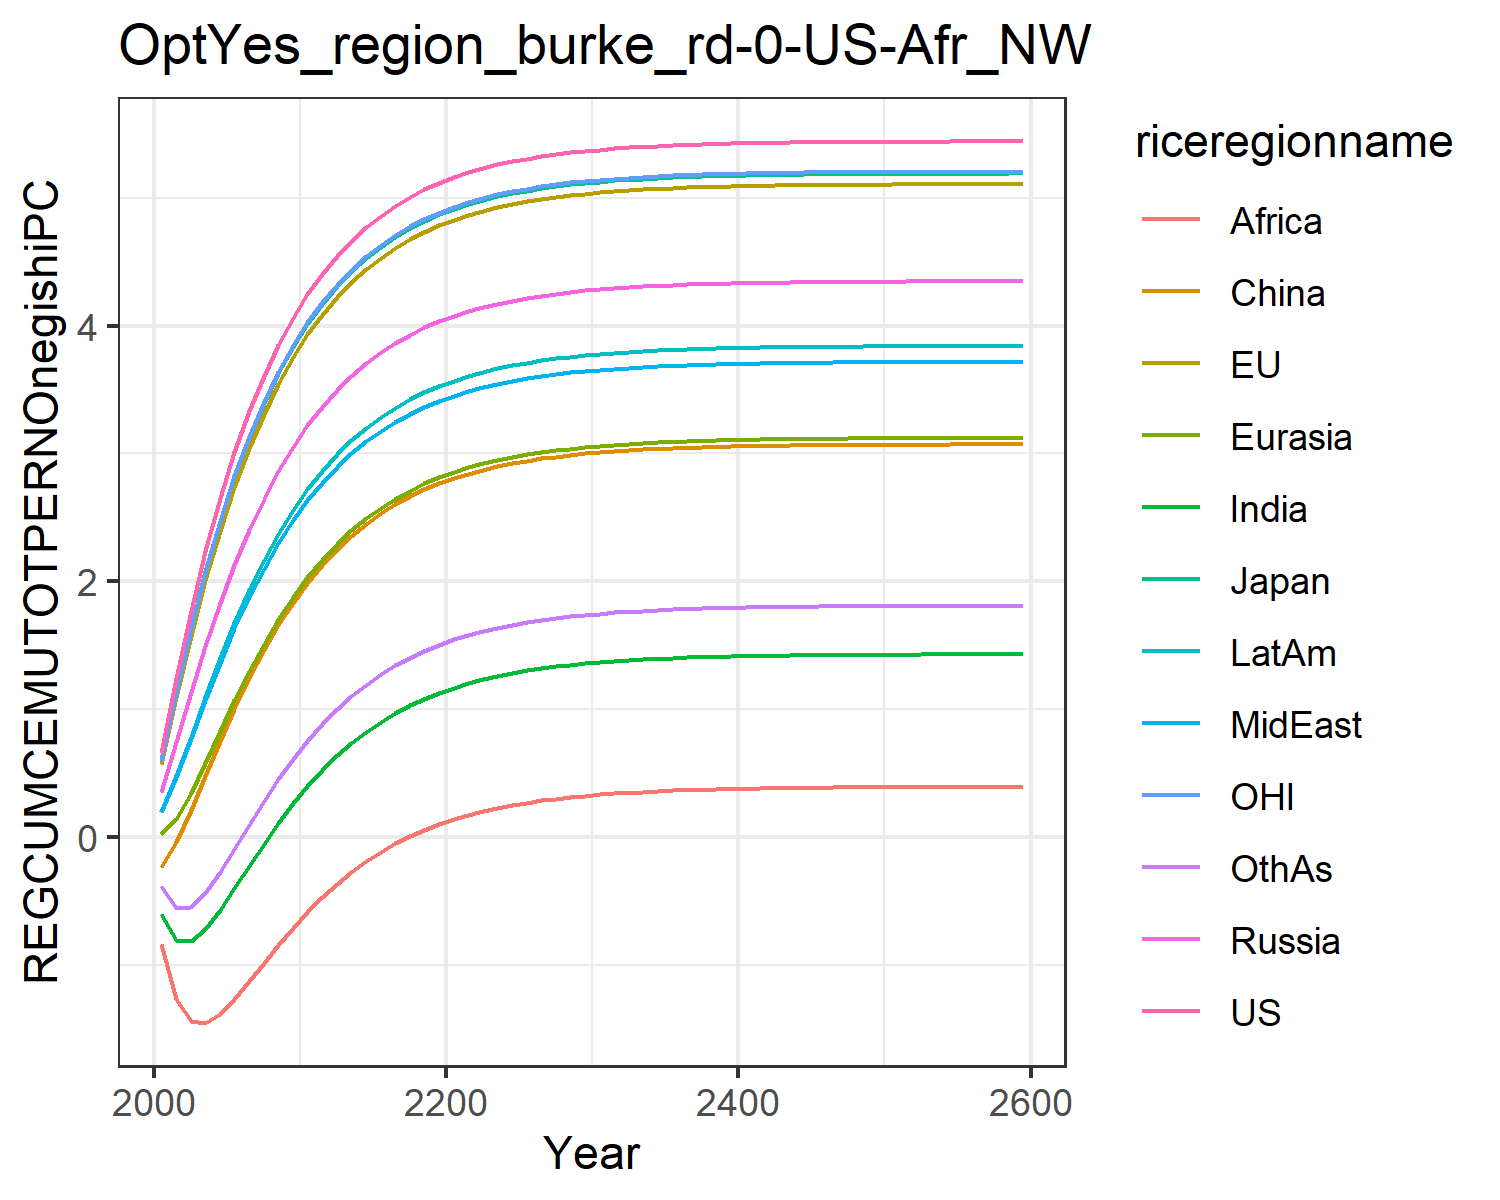

The data file committed next to this chart (first rows):
0.6584524294912781, 0.5733616414265369, 0.6051726814123568, 0.35674278458680586, 0.02126985691141836, -0.23406994901865597, -0.6040983229588437, 0.19808492420664836, -0.8385595270357011, 0.1980823718108744, 0.5937232772234452, -0.3798567278442033
1.244, 1.095, 1.145, 0.7468, 0.1399, -0.04189, -0.8023, 0.4712, -1.268, 0.4749, 1.137, -0.5572
1.77, 1.575, 1.638, 1.131, 0.3424, 0.2089, -0.8108, 0.7719, -1.434, 0.7844, 1.632, -0.5468
2.237, 2.008, 2.082, 1.494, 0.5804, 0.4791, -0.7177, 1.073, -1.451, 1.097, 2.077, -0.4361
2.649, 2.396, 2.474, 1.828, 0.8279, 0.7479, -0.5713, 1.362, -1.38, 1.398, 2.473, -0.2739
3.012, 2.74, 2.82, 2.132, 1.07, 1.004, -0.401, 1.631, -1.263, 1.678, 2.823, -0.09
3.33, 3.044, 3.126, 2.405, 1.299, 1.242, -0.2246, 1.877, -1.127, 1.934, 3.132, 0.09797
3.608, 3.312, 3.395, 2.648, 1.511, 1.46, -0.0517, 2.1, -0.9837, 2.166, 3.402, 0.2805
3.85, 3.546, 3.63, 2.864, 1.704, 1.657, 0.112, 2.299, -0.8429, 2.374, 3.639, 0.4522
4.062, 3.752, 3.835, 3.054, 1.878, 1.832, 0.2635, 2.476, -0.7082, 2.558, 3.846, 0.6106
4.246, 3.931, 4.015, 3.221, 2.033, 1.988, 0.4018, 2.634, -0.5826, 2.722, 4.026, 0.7545
4.405, 4.087, 4.17, 3.367, 2.17, 2.126, 0.5266, 2.772, -0.4675, 2.866, 4.183, 0.8844
4.544, 4.222, 4.306, 3.496, 2.292, 2.248, 0.6384, 2.894, -0.3636, 2.992, 4.32, 1
4.665, 4.341, 4.424, 3.608, 2.399, 2.355, 0.7379, 3.002, -0.2704, 3.103, 4.438, 1.103
4.77, 4.443, 4.527, 3.706, 2.493, 2.449, 0.8259, 3.095, -0.1874, 3.2, 4.541, 1.193
4.86, 4.533, 4.616, 3.791, 2.576, 2.531, 0.9035, 3.177, -0.1138, 3.285, 4.631, 1.273
4.939, 4.61, 4.694, 3.865, 2.648, 2.602, 0.9718, 3.249, -0.04887, 3.359, 4.708, 1.343
5.007, 4.677, 4.761, 3.93, 2.711, 2.665, 1.032, 3.311, 0.00826, 3.423, 4.775, 1.405
5.066, 4.735, 4.819, 3.986, 2.765, 2.719, 1.084, 3.365, 0.0584, 3.479, 4.834, 1.458
5.117, 4.786, 4.869, 4.035, 2.813, 2.766, 1.13, 3.412, 0.1023, 3.528, 4.884, 1.505
5.161, 4.829, 4.913, 4.077, 2.855, 2.807, 1.17, 3.453, 0.1407, 3.57, 4.928, 1.546
5.199, 4.867, 4.95, 4.113, 2.891, 2.843, 1.204, 3.489, 0.1741, 3.606, 4.965, 1.581
5.232, 4.899, 4.983, 4.145, 2.922, 2.874, 1.235, 3.519, 0.2032, 3.638, 4.998, 1.612
5.261, 4.928, 5.011, 4.172, 2.949, 2.9, 1.261, 3.546, 0.2286, 3.666, 5.026, 1.638
5.285, 4.952, 5.035, 4.196, 2.972, 2.924, 1.284, 3.569, 0.2506, 3.689, 5.051, 1.662
5.307, 4.973, 5.057, 4.217, 2.993, 2.944, 1.303, 3.589, 0.2698, 3.71, 5.072, 1.682
5.325, 4.992, 5.075, 4.235, 3.01, 2.961, 1.321, 3.607, 0.2864, 3.728, 5.09, 1.699
5.341, 5.007, 5.091, 4.25, 3.026, 2.976, 1.335, 3.622, 0.3009, 3.743, 5.106, 1.714
5.355, 5.021, 5.104, 4.263, 3.039, 2.989, 1.348, 3.635, 0.3134, 3.757, 5.12, 1.727
5.367, 5.033, 5.116, 4.275, 3.05, 3.001, 1.359, 3.646, 0.3242, 3.768, 5.131, 1.739
5.377, 5.043, 5.126, 4.285, 3.06, 3.01, 1.369, 3.656, 0.3336, 3.778, 5.142, 1.749
5.386, 5.052, 5.135, 4.293, 3.069, 3.019, 1.377, 3.664, 0.3418, 3.787, 5.15, 1.757
5.394, 5.059, 5.143, 4.301, 3.076, 3.026, 1.385, 3.672, 0.3488, 3.794, 5.158, 1.764
5.4, 5.066, 5.149, 4.307, 3.083, 3.032, 1.391, 3.678, 0.355, 3.801, 5.164, 1.771
5.406, 5.071, 5.155, 4.313, 3.088, 3.038, 1.396, 3.683, 0.3602, 3.806, 5.17, 1.776
5.411, 5.076, 5.16, 4.318, 3.093, 3.043, 1.401, 3.688, 0.3648, 3.811, 5.175, 1.781
5.415, 5.081, 5.164, 4.322, 3.097, 3.047, 1.405, 3.692, 0.3688, 3.815, 5.179, 1.785
5.419, 5.084, 5.168, 4.325, 3.101, 3.05, 1.409, 3.696, 0.3722, 3.819, 5.183, 1.789
5.422, 5.087, 5.171, 4.328, 3.104, 3.053, 1.412, 3.699, 0.3752, 3.822, 5.186, 1.792
5.425, 5.09, 5.173, 4.331, 3.106, 3.056, 1.414, 3.701, 0.3777, 3.825, 5.189, 1.794
5.427, 5.092, 5.176, 4.333, 3.109, 3.058, 1.417, 3.704, 0.3799, 3.827, 5.191, 1.797
5.429, 5.095, 5.178, 4.335, 3.111, 3.06, 1.419, 3.705, 0.3818, 3.829, 5.193, 1.799
5.431, 5.096, 5.18, 4.337, 3.112, 3.062, 1.42, 3.707, 0.3835, 3.831, 5.195, 1.8
5.432, 5.098, 5.181, 4.339, 3.114, 3.063, 1.422, 3.709, 0.3849, 3.832, 5.196, 1.802
5.434, 5.099, 5.182, 4.34, 3.115, 3.064, 1.423, 3.71, 0.3862, 3.834, 5.198, 1.803
5.435, 5.1, 5.184, 4.341, 3.116, 3.066, 1.424, 3.711, 0.3872, 3.835, 5.199, 1.804
5.436, 5.101, 5.184, 4.342, 3.117, 3.066, 1.425, 3.712, 0.3881, 3.836, 5.2, 1.805
5.437, 5.102, 5.185, 4.343, 3.118, 3.067, 1.426, 3.713, 0.3889, 3.837, 5.201, 1.806
5.437, 5.103, 5.186, 4.344, 3.119, 3.068, 1.426, 3.713, 0.3896, 3.837, 5.201, 1.807
5.438, 5.103, 5.187, 4.344, 3.119, 3.069, 1.427, 3.714, 0.3902, 3.838, 5.202, 1.807
5.439, 5.104, 5.187, 4.345, 3.12, 3.069, 1.428, 3.715, 0.3907, 3.838, 5.202, 1.808
5.439, 5.104, 5.188, 4.345, 3.12, 3.07, 1.428, 3.715, 0.3912, 3.839, 5.203, 1.808
5.439, 5.105, 5.188, 4.346, 3.121, 3.07, 1.428, 3.715, 0.3916, 3.839, 5.203, 1.809
5.44, 5.105, 5.188, 4.346, 3.121, 3.07, 1.429, 3.716, 0.3919, 3.84, 5.204, 1.809
5.44, 5.105, 5.189, 4.346, 3.121, 3.071, 1.429, 3.716, 0.3922, 3.84, 5.204, 1.809
5.44, 5.106, 5.189, 4.346, 3.122, 3.071, 1.429, 3.716, 0.3924, 3.84, 5.204, 1.809
5.441, 5.106, 5.189, 4.347, 3.122, 3.071, 1.43, 3.717, 0.3926, 3.84, 5.204, 1.81
5.441, 5.106, 5.189, 4.347, 3.122, 3.071, 1.43, 3.717, 0.3928, 3.841, 5.205, 1.81
5.441, 5.106, 5.19, 4.347, 3.122, 3.071, 1.43, 3.717, 0.393, 3.841, 5.205, 1.81
5.442, 5.107, 5.191, 4.348, 3.123, 3.072, 1.431, 3.718, 0.394, 3.842, 5.206, 1.811
